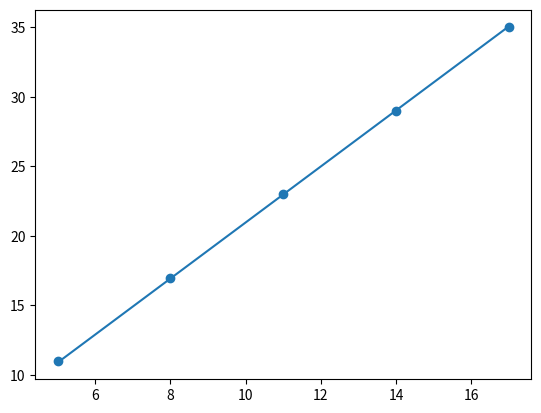

The script that saved this image:
import matplotlib.pyplot as plt
from random import random

#parameters
theta0 = random()
theta1 = random()

#hyper-parameters
num_epochs=1000
learning_rate = 0.01


def get_data():
    """
        return: data x,y
    """
    x = list(range(5,20,3))
    y = [ 2*xi + 1 for xi in x]
   # print(" X = {} Y = {}".format(x,y))
    #plt.plot(x,y)
    #plt.show()
    return x,y

def calc_error(y,ypred):

    n_samples = len(y)
    error=(((ypredi-yi)**2) for ypredi,yi in zip(ypred,y))
    error_mean=sum(error)/(2*n_samples)
    return  error_mean

def model(x,y,theta0,theta1):
   # ypred = theta0 + theta1*x
    n_samples = len(y)
    ypred = [theta0 + theta1*xi for xi in x]

    print(theta0)
    print(theta1)
    print(" X = {},  Y = {}, Ypred = {}".format(x,y,ypred))
    error=calc_error(y,ypred)
    print("Error = {}".format(error))

    #gradient-descent
    for epoch in range(1,num_epochs + 1):
       theta0 -= (learning_rate / n_samples) * sum((ypredi - yi for ypredi, yi in zip(ypred, y)))
       theta1 -= (learning_rate / n_samples) * sum(((ypredi - yi) * xi for ypredi, yi, xi in zip(ypred, y, x)))
       ypred = [theta0 + theta1 * xi for xi in x]
       error = calc_error(y, ypred)
       print("EpochError = {} Error={}".format(epoch, error))
      # theta0 -= (learning_rate/n_samples)*(ypred-y)
      # theta1 -= (learning_rate/n_samples)*(ypred-y)*x

    print("theta0 = {} theta1={}".format(theta0,theta1))

    plt.scatter(x,y)
    plt.plot(x,ypred)
    plt.show()

x,y=get_data()

model(x,y,theta0,theta1)